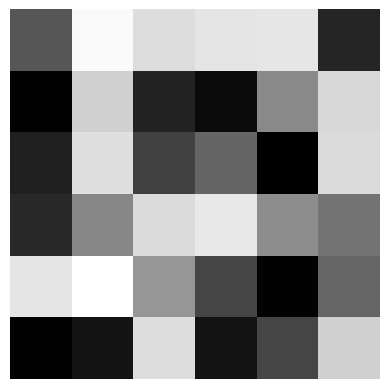

Write the Python code that produced this figure. (Note: this script raises an exception after producing the figure.)
import os
import numpy as np
import numpy as np
import matplotlib.pyplot as plt

# generate random 6x6 matrix
matrix = np.random.default_rng(123).uniform(-1, 1, (6, 6))

# plot the matrix
fig, ax = plt.subplots()
ax.imshow(matrix, cmap='Grays', interpolation='none')
# remove x and y axis
ax.set_xticks([])
ax.set_yticks([])
ax.yaxis.set_visible(False)
ax.xaxis.set_visible(False)
# remove all spines
ax.spines['top'].set_visible(False)
ax.spines['right'].set_visible(False)
ax.spines['left'].set_visible(False)
ax.spines['bottom'].set_visible(False)
# save
fig.savefig(os.path.join('illustrations', 'example_brain_behavior_matrix.pdf'))
